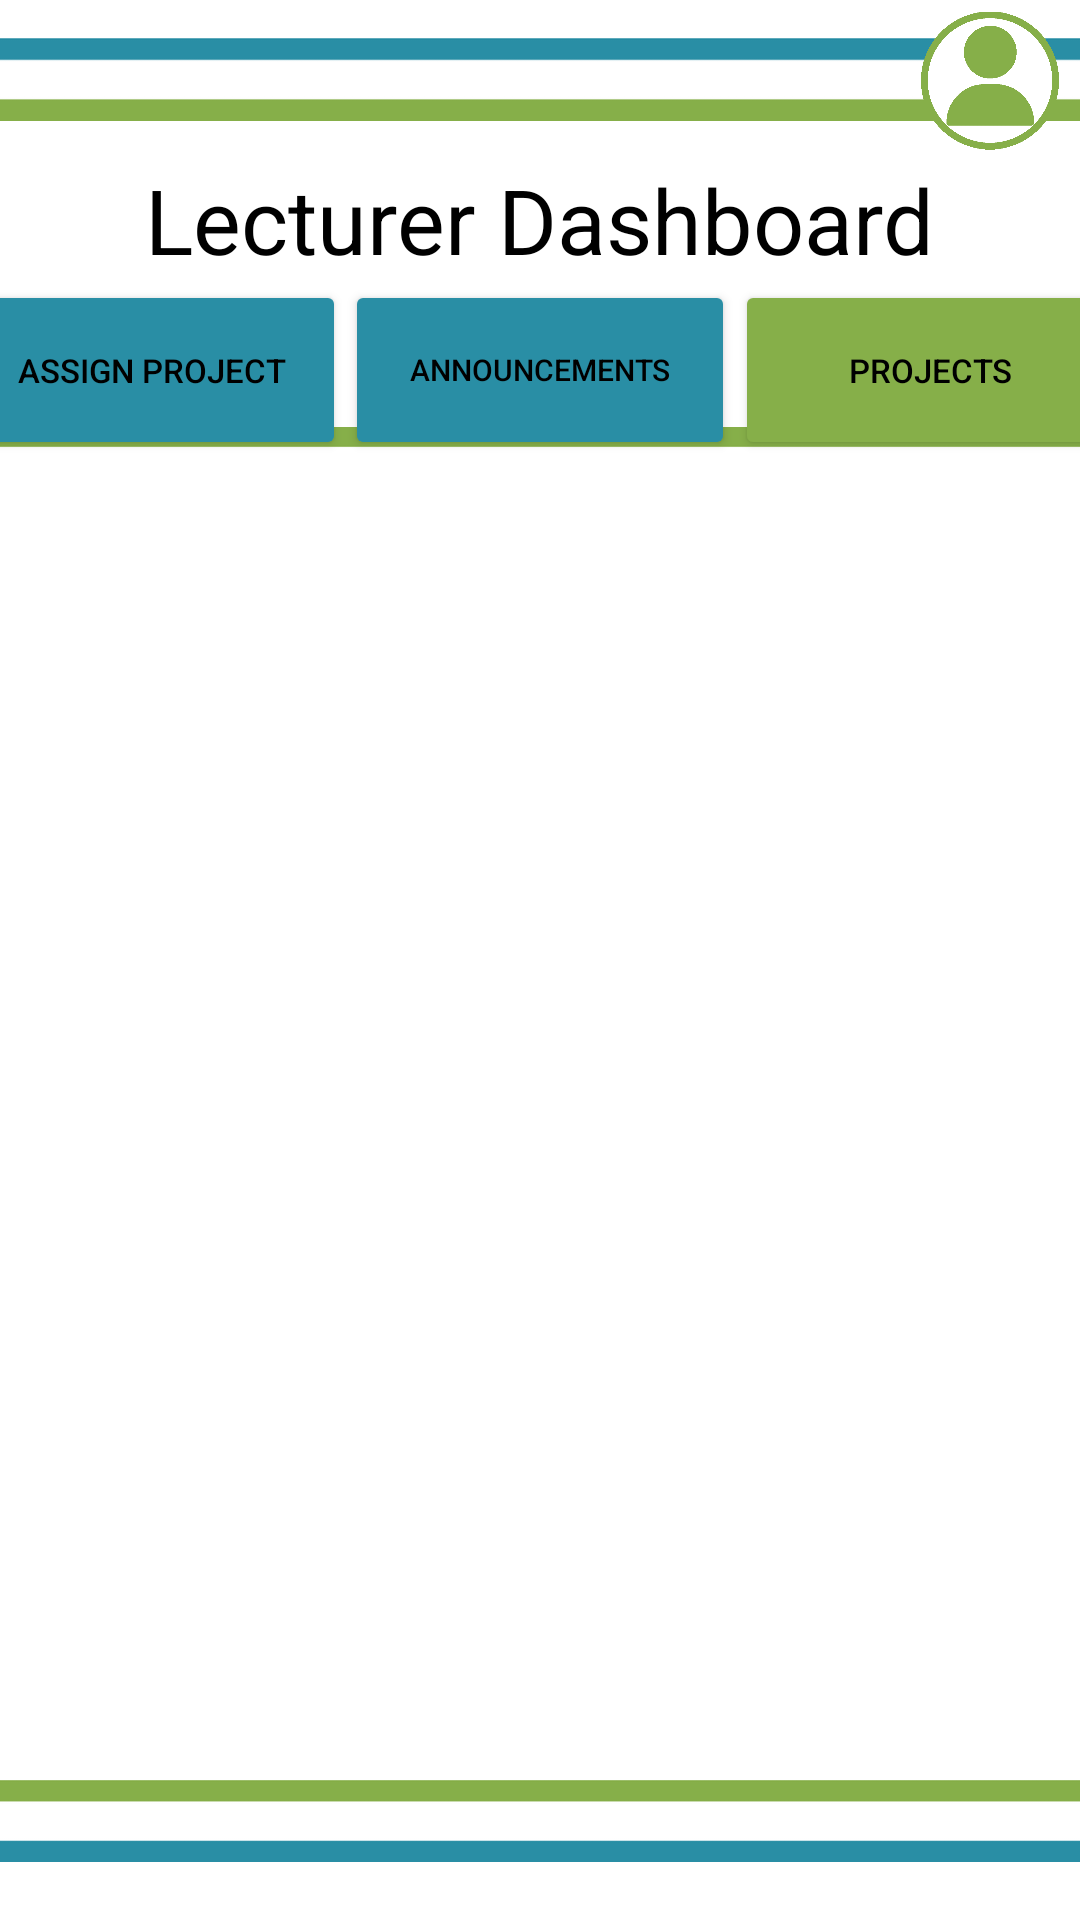

Produce the Android XML layout that renders to this screen, including the resource entries it uses.
<!-- AndroidManifest.xml: application theme Theme.XBCAD_POE -->
<!-- res/layout/lecture_view_projects.xml -->
<?xml version="1.0" encoding="utf-8"?>
<androidx.core.widget.NestedScrollView
    xmlns:android="http://schemas.android.com/apk/res/android"
    xmlns:app="http://schemas.android.com/apk/res-auto"
    xmlns:tools="http://schemas.android.com/tools"
    android:layout_width="match_parent"
    android:layout_height="match_parent"
    android:fillViewport="true">

<androidx.constraintlayout.widget.ConstraintLayout
    android:layout_width="match_parent"
    android:layout_height="match_parent"
    android:background="@color/white">

    <ImageView
        android:id="@+id/announcementHeaderImage"
        android:layout_width="414dp"
        android:layout_height="53dp"
        app:layout_constraintEnd_toEndOf="parent"
        app:layout_constraintStart_toStartOf="parent"
        app:layout_constraintTop_toTopOf="parent"
        app:srcCompat="@drawable/_top" />

    <TextView
        android:id="@+id/announcementTitleText"
        android:layout_width="wrap_content"
        android:layout_height="wrap_content"
        android:text="Lecturer Dashboard"
        android:textColor="@color/black"
        android:textSize="30sp"
        app:layout_constraintEnd_toEndOf="parent"
        app:layout_constraintStart_toStartOf="parent"
        app:layout_constraintTop_toBottomOf="@+id/announcementHeaderImage" />

    <Button
        android:id="@+id/AssignGroup"
        android:layout_width="130dp"
        android:layout_height="60dp"
        android:backgroundTint="@color/lightBlue"
        android:text="Assign Project"
        android:textColor="@color/black"
        android:textSize="11sp"
        app:cornerRadius="0dp"
        app:layout_constraintEnd_toStartOf="@+id/btnAnnouncements"
        app:layout_constraintHorizontal_bias="0.5"
        app:layout_constraintStart_toEndOf="@+id/imageView8"
        app:layout_constraintTop_toBottomOf="@+id/announcementTitleText" />

    <Button
        android:id="@+id/btnAnnouncements"
        android:layout_width="130dp"
        android:layout_height="60dp"
        android:backgroundTint="@color/lightBlue"
        android:text="Announcements"
        android:textColor="@color/black"
        android:textSize="10sp"
        app:cornerRadius="0dp"
        app:layout_constraintEnd_toStartOf="@+id/btnViewProjects"
        app:layout_constraintHorizontal_bias="0.5"
        app:layout_constraintStart_toEndOf="@+id/AssignGroup"
        app:layout_constraintTop_toBottomOf="@+id/announcementTitleText" />


    <Button
        android:id="@+id/btnViewProjects"
        android:layout_width="130dp"
        android:layout_height="60dp"
        android:backgroundTint="@color/lightGreen"
        android:text="Projects"
        android:textColor="@color/black"
        android:textSize="11sp"
        app:cornerRadius="0dp"
        app:layout_constraintEnd_toStartOf="@+id/imageView8"
        app:layout_constraintHorizontal_bias="0.5"
        app:layout_constraintStart_toEndOf="@+id/btnAnnouncements"
        app:layout_constraintTop_toBottomOf="@+id/announcementTitleText" />

    <ImageView
        android:id="@+id/imageView8"
        android:layout_width="390dp"
        android:layout_height="27dp"
        android:layout_marginTop="-12dp"
        android:src="@drawable/_tabline1"
        app:layout_constraintEnd_toEndOf="parent"
        app:layout_constraintHorizontal_bias="0.5"
        app:layout_constraintStart_toStartOf="parent"
        app:layout_constraintTop_toBottomOf="@+id/btnAnnouncements" />


    <ImageView
        android:id="@+id/bottomImage"
        android:layout_width="411dp"
        android:layout_height="66dp"
        app:layout_constraintBottom_toBottomOf="parent"
        app:layout_constraintEnd_toEndOf="parent"
        app:layout_constraintStart_toStartOf="parent"
        app:srcCompat="@drawable/_bottom" />

    <ImageView
        android:id="@+id/announcementsUserIcon"
        android:layout_width="46dp"
        android:layout_height="47dp"
        android:layout_marginStart="300dp"
        android:layout_marginTop="-50dp"
        app:layout_constraintEnd_toEndOf="parent"
        app:layout_constraintStart_toStartOf="parent"
        app:layout_constraintTop_toBottomOf="@+id/announcementHeaderImage"
        app:srcCompat="@drawable/user2"
        tools:srcCompat="@drawable/user2" />

    <androidx.recyclerview.widget.RecyclerView
        android:id="@+id/projects_recycler_view"
        android:layout_width="match_parent"
        android:layout_height="440dp"
        android:scrollbars="horizontal|vertical"
        app:layout_constraintEnd_toEndOf="parent"
        app:layout_constraintHorizontal_bias="0.5"
        app:layout_constraintStart_toStartOf="parent"
        app:layout_constraintTop_toBottomOf="@+id/imageView8" />

</androidx.constraintlayout.widget.ConstraintLayout>
</androidx.core.widget.NestedScrollView>
<!-- resources referenced by this layout -->
<resources>
  <color name="black">#FF000000</color>
  <color name="lightBlue">#298EA5</color>
  <color name="lightGreen">#86AF49</color>
  <color name="white">#FFFFFFFF</color>
  <!-- drawable _bottom: png bitmap (drawable, 2267 bytes) -->
  <!-- drawable _tabline1: png bitmap (drawable, 2191 bytes) -->
  <!-- drawable _top: png bitmap (drawable, 2268 bytes) -->
  <!-- drawable user2: png bitmap (drawable, 11355 bytes) -->
  <style name="Theme.XBCAD_POE" parent="Base.Theme.XBCAD_POE" />
  <style name="Base.Theme.XBCAD_POE" parent="Theme.Material3.DayNight.NoActionBar">
          
          
      </style>
</resources>
